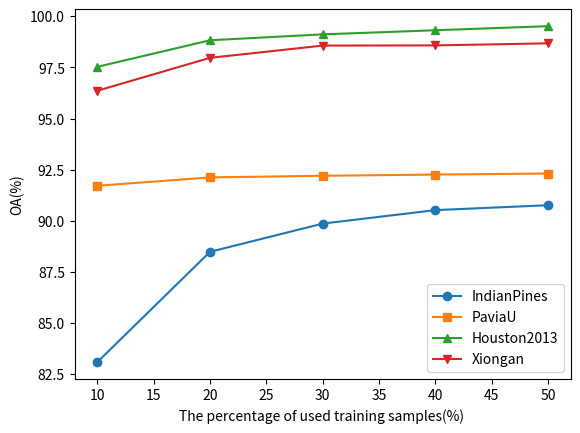

The script that saved this image:
import matplotlib.pyplot as plt
import numpy as np

x = [10, 20, 30,40,50]
y = [83.08,
88.48,
89.86,
90.52,
90.76]

y1 = [91.71,
92.12,
92.20,
92.26,
92.31]
y2 = [97.53,
98.83,
99.12,
99.32,
99.52]
y3 = [96.36,
97.97,
98.57,
98.58,
98.68]
plt.xlabel("The percentage of used training samples(%) ")
plt.ylabel("OA(%)")
plt.plot(x,y, label='IndianPines', marker='o' )
plt.plot(x,y1, label='PaviaU', marker='s',)
plt.plot(x,y2, label='Houston2013',marker='^', )
plt.plot(x,y3, label='Xiongan', marker='v', )
plt.legend()
plt.show()